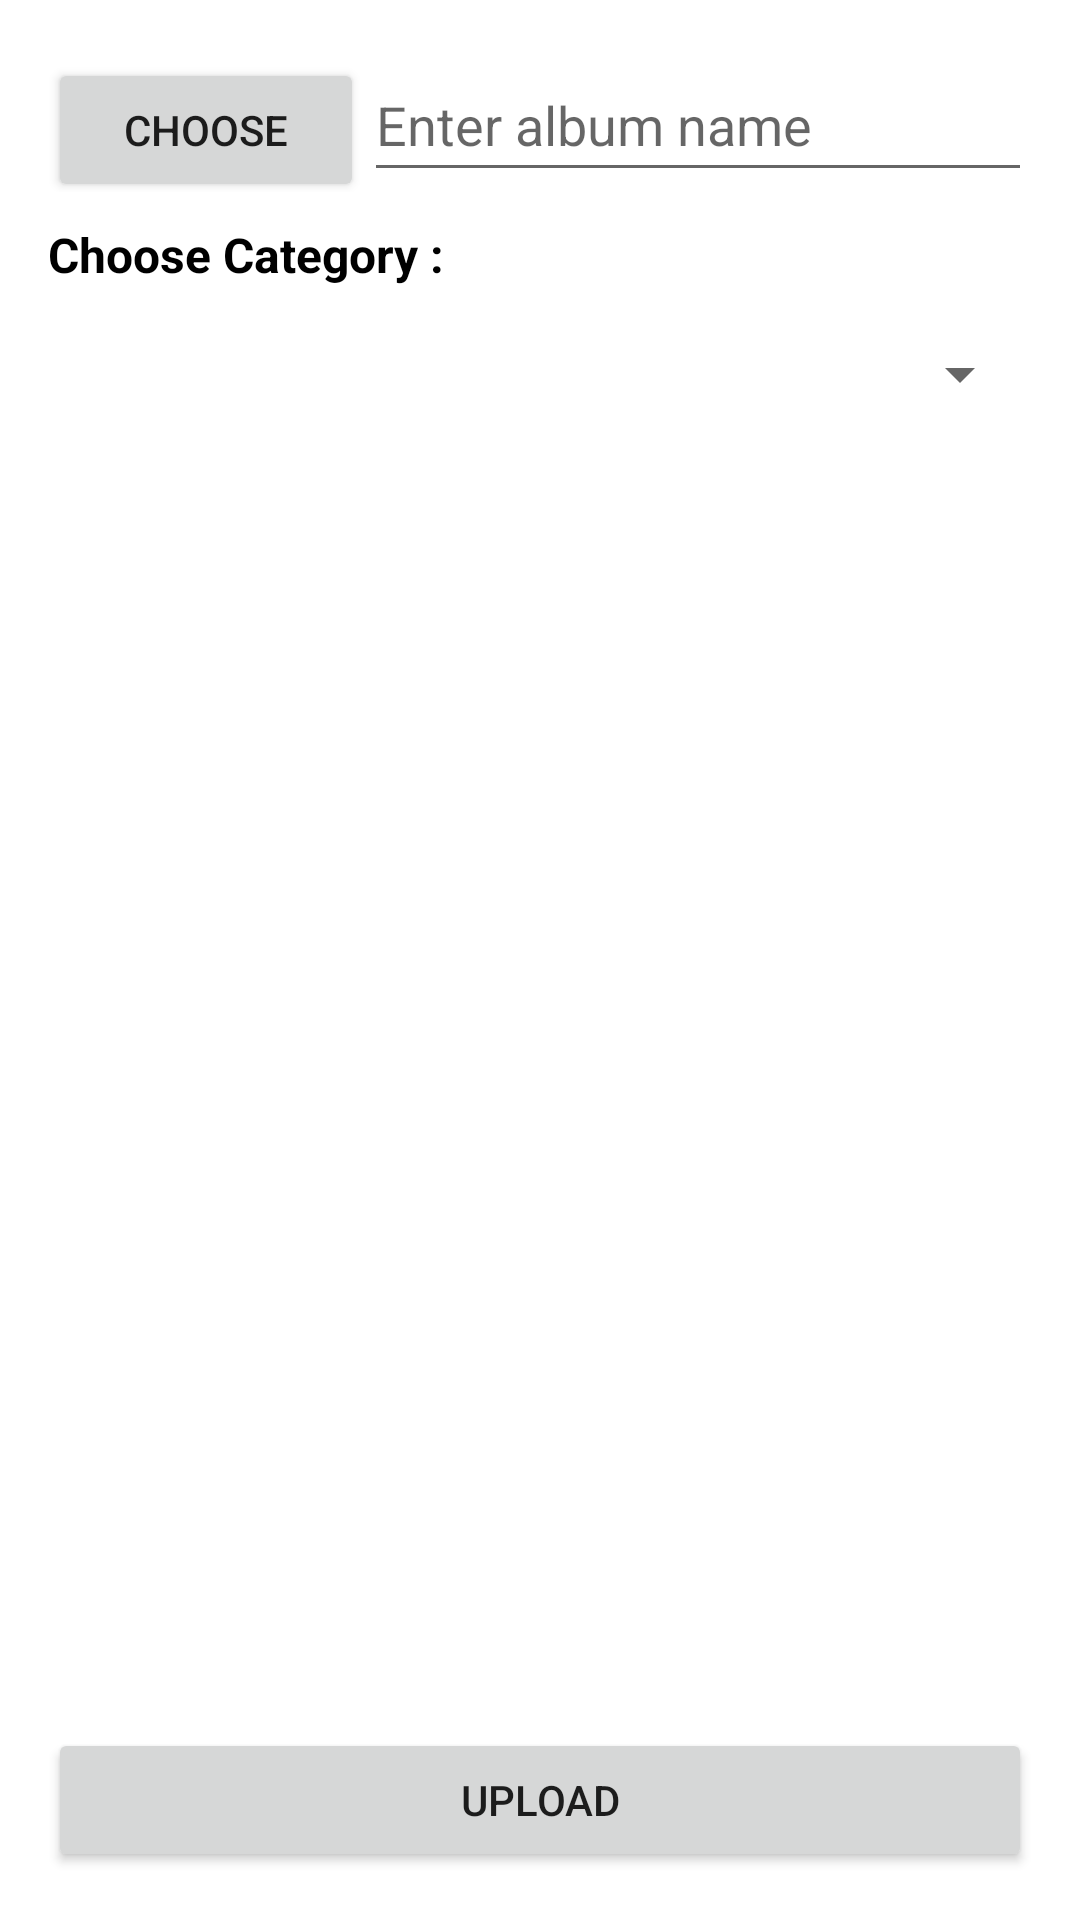

Layout XML and referenced resources for this Android screen:
<!-- AndroidManifest.xml: application theme Theme.Renza_server_side -->
<!-- res/layout/activity_upload_album.xml -->
<?xml version="1.0" encoding="utf-8"?>
<RelativeLayout xmlns:android="http://schemas.android.com/apk/res/android"
    xmlns:app="http://schemas.android.com/apk/res-auto"
    xmlns:tools="http://schemas.android.com/tools"
    android:layout_width="match_parent"
    android:layout_height="match_parent"
    android:padding="16dp"
    tools:context=".UploadAlbumActivity">

    <LinearLayout
        android:layout_width="match_parent"
        android:layout_height="wrap_content"
        android:id="@+id/linearlayout"
        android:orientation="horizontal"
    >
        <Button
            android:layout_width="wrap_content"
            android:layout_height="wrap_content"
            android:text="@string/choose"
            android:layout_weight="1"
            android:id="@+id/buttonChoose"
            >
        </Button>

        <EditText
            android:id="@+id/edit_text"
            android:layout_width="wrap_content"
            android:layout_height="wrap_content"
            android:layout_weight="4"
            android:minHeight="48dp"
            android:hint="@string/enter_album_name">

        </EditText>



    </LinearLayout>

    <LinearLayout
        android:layout_width="match_parent"
        android:layout_height="wrap_content"
        android:id="@+id/linear"
        android:layout_below="@+id/linearlayout"
        android:orientation="vertical"
        android:weightSum="2"
        >
        <TextView
            android:layout_width="match_parent"
            android:layout_height="wrap_content"
            android:text="@string/choose_category"
            android:textColor="@color/black"
            android:textStyle="bold"
            android:layout_weight="1"
            android:layout_marginTop="10dp"
            android:textSize="16sp"
            android:layout_marginBottom="5dp"
            >

        </TextView>

        <Spinner
            android:id="@+id/spinner"
            android:layout_width="match_parent"
            android:layout_height="wrap_content"
            android:layout_weight="1"
            android:minHeight="48dp">

        </Spinner>

        <ImageView
            android:layout_width="300dp"
            android:layout_height="300dp"
            android:id="@+id/imageview"
            android:layout_marginTop="20dp"
            >

        </ImageView>

    </LinearLayout>

    <LinearLayout
        android:layout_width="match_parent"
        android:layout_height="wrap_content"
        android:layout_alignParentBottom="true"
        android:orientation="vertical"
        >

        <Button
            android:layout_width="match_parent"
            android:layout_height="wrap_content"
            android:layout_weight="1"
            android:id="@+id/buttonupload"
            android:text="upload"
            >

        </Button>


    </LinearLayout>




</RelativeLayout>
<!-- resources referenced by this layout -->
<resources>
  <string name="choose">Choose</string>
  <string name="choose_category">Choose Category :</string>
  <string name="enter_album_name">Enter album name</string>
  <style name="Theme.Renza_server_side" parent="Theme.MaterialComponents.DayNight.DarkActionBar">
          
          <item name="colorPrimary">@color/purple_500</item>
          <item name="colorPrimaryVariant">@color/purple_700</item>
          <item name="colorOnPrimary">@color/white</item>
          
          <item name="colorSecondary">@color/teal_200</item>
          <item name="colorSecondaryVariant">@color/teal_700</item>
          <item name="colorOnSecondary">@color/black</item>
          
          <item name="android:statusBarColor" tools:targetApi="l">?attr/colorPrimaryVariant</item>
          
      </style>
  <!-- not gathered from this repository: default colours our renderer supplied (Android Studio template values) -->
  <color name="purple_500">#FF6200EE</color>
  <color name="purple_700">#FF3700B3</color>
  <color name="teal_200">#FF03DAC5</color>
  <color name="teal_700">#FF018786</color>
  <color name="black">#FF000000</color>
  <color name="white">#FFFFFFFF</color>
</resources>
